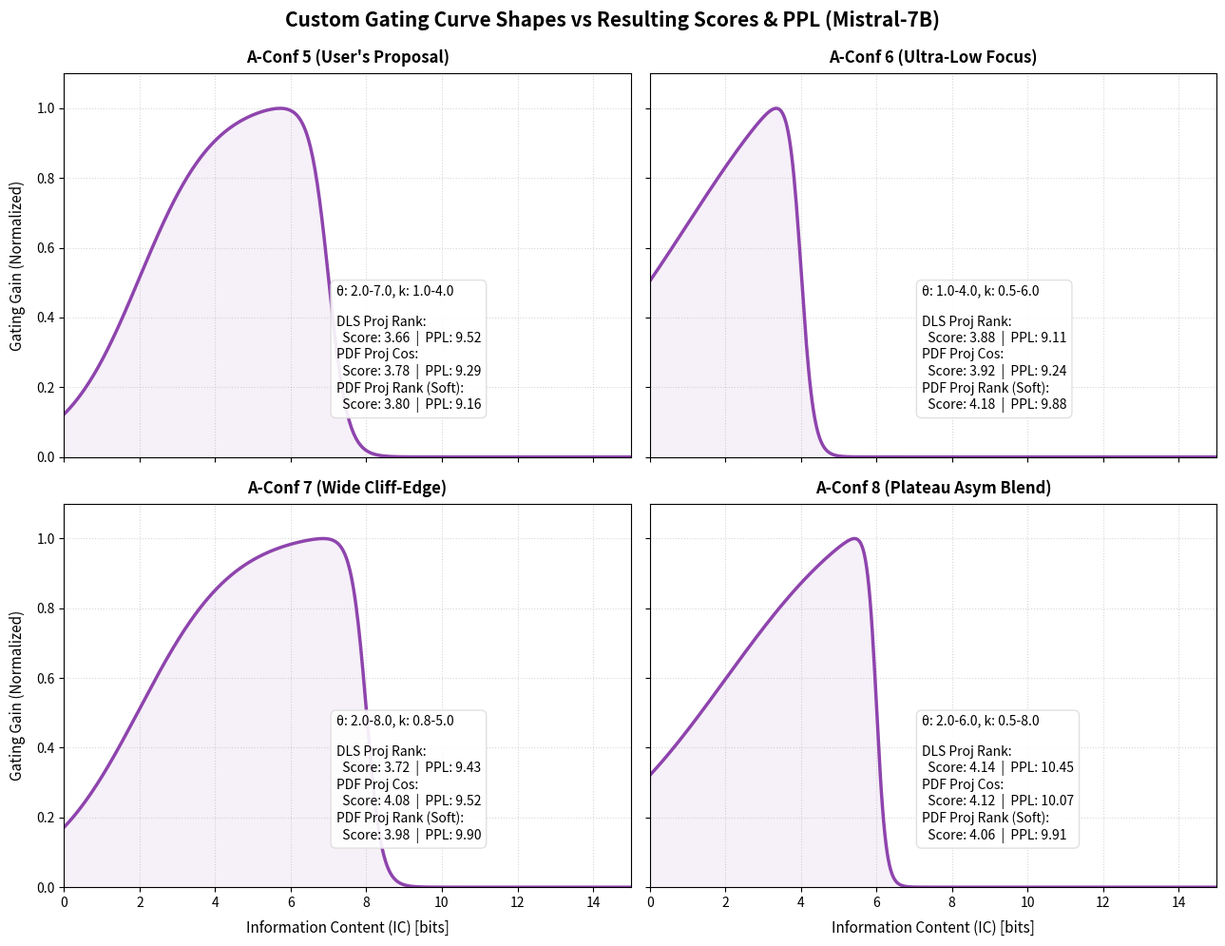

The script that saved this image: (Note: this script raises an exception after producing the figure.)
#!/usr/bin/env python
# -*- coding: utf-8 -*-

import numpy as np
import matplotlib.pyplot as plt
from pathlib import Path

def sigmoid(x, k, theta):
    z = -k * (x - theta)
    z = np.clip(z, -500, 500)
    return 1 / (1 + np.exp(z))

def gating_function(ic, k_lo, k_hi, theta_lo, theta_hi, gating_mode):
    g = sigmoid(ic, k_lo, theta_lo) * sigmoid(ic, -k_hi, theta_hi)
    # Find theoretical max to normalize
    grid = np.linspace(min(theta_lo, theta_hi) - 2.0, max(theta_lo, theta_hi) + 2.0, 1000)
    g_grid = sigmoid(grid, k_lo, theta_lo) * sigmoid(grid, -k_hi, theta_hi)
    g_max = np.max(g_grid)
    return g / g_max

# Custom configs and evaluation results
CONFIGS = [
    # (name, theta_lo, theta_hi, k_lo, k_hi, mode, dls_s, dls_p, cos_s, cos_p, rank_s, rank_p)
    ("A-Conf 5 (User's Proposal)", 2.0, 7.0, 1.0, 4.0, "max_normalized",
     3.66, 9.52, 3.78, 9.29, 3.80, 9.16),
    ("A-Conf 6 (Ultra-Low Focus)", 1.0, 4.0, 0.5, 6.0, "max_normalized",
     3.88, 9.11, 3.92, 9.24, 4.18, 9.88),
    ("A-Conf 7 (Wide Cliff-Edge)", 2.0, 8.0, 0.8, 5.0, "max_normalized",
     3.72, 9.43, 4.08, 9.52, 3.98, 9.90),
    ("A-Conf 8 (Plateau Asym Blend)", 2.0, 6.0, 0.5, 8.0, "plateau",
     4.14, 10.45, 4.12, 10.07, 4.06, 9.91),
]

def main():
    plt.close("all")
    fig, axes = plt.subplots(2, 2, figsize=(13, 10), sharex=True, sharey=True)
    axes = axes.flatten()
    
    ic_values = np.linspace(0, 15, 500)
    
    for idx, (name, theta_lo, theta_hi, k_lo, k_hi, mode, dls_s, dls_p, cos_s, cos_p, rank_s, rank_p) in enumerate(CONFIGS):
        ax = axes[idx]
        gain = gating_function(ic_values, k_lo, k_hi, theta_lo, theta_hi, mode)
        
        # Draw curve in warm purple
        color = "#8e44ad"
        ax.plot(ic_values, gain, color=color, linewidth=2.5, label=name)
        ax.fill_between(ic_values, 0, gain, color=color, alpha=0.08)
        
        ax.set_xlim(0, 15)
        ax.set_ylim(0, 1.1)
        ax.grid(True, linestyle=":", alpha=0.5)
        
        # Display params & scores inside a text box
        box_text = (
            f"θ: {theta_lo}-{theta_hi}, k: {k_lo}-{k_hi}\n\n"
            f"DLS Proj Rank:\n"
            f"  Score: {dls_s:.2f}  |  PPL: {dls_p:.2f}\n"
            f"PDF Proj Cos:\n"
            f"  Score: {cos_s:.2f}  |  PPL: {cos_p:.2f}\n"
            f"PDF Proj Rank (Soft):\n"
            f"  Score: {rank_s:.2f}  |  PPL: {rank_p:.2f}"
        )
        
        ax.text(0.48, 0.45, box_text, transform=ax.transAxes, fontsize=10, va="top", ha="left",
                bbox=dict(boxstyle="round,pad=0.4", fc="#ffffff", ec="#dddddd", alpha=0.9))
        
        ax.set_title(name, fontsize=12, fontweight="bold", pad=8)
        
    # Set labels for outer axes
    for i in range(2):
        axes[2 + i].set_xlabel("Information Content (IC) [bits]", fontsize=11, labelpad=8)
    for i in range(2):
        axes[2 * i].set_ylabel("Gating Gain (Normalized)", fontsize=11, labelpad=8)
        
    plt.suptitle("Custom Gating Curve Shapes vs Resulting Scores & PPL (Mistral-7B)", fontsize=15, fontweight="bold", y=0.99)
    plt.tight_layout()
    
    # Save image
    out_dir = Path("scratch")
    out_dir.mkdir(parents=True, exist_ok=True)
    out_path = out_dir / "custom_gating_curves_and_scores_matrix.png"
    plt.savefig(out_path, dpi=200, bbox_inches="tight")
    print(f"Saved custom matrix plot to: {out_path}")
    
    # Copy to artifact path
    artifact_dir = Path("/home/s2550009/.gemini/antigravity-ide/brain/6611299f-19cb-4461-bbfe-1854feeb8fae")
    artifact_dir.mkdir(parents=True, exist_ok=True)
    dest_path = artifact_dir / "custom_gating_curves_and_scores_matrix.png"
    import shutil
    shutil.copy(out_path, dest_path)
    print(f"Copied to artifact path: {dest_path}")

if __name__ == "__main__":
    main()
